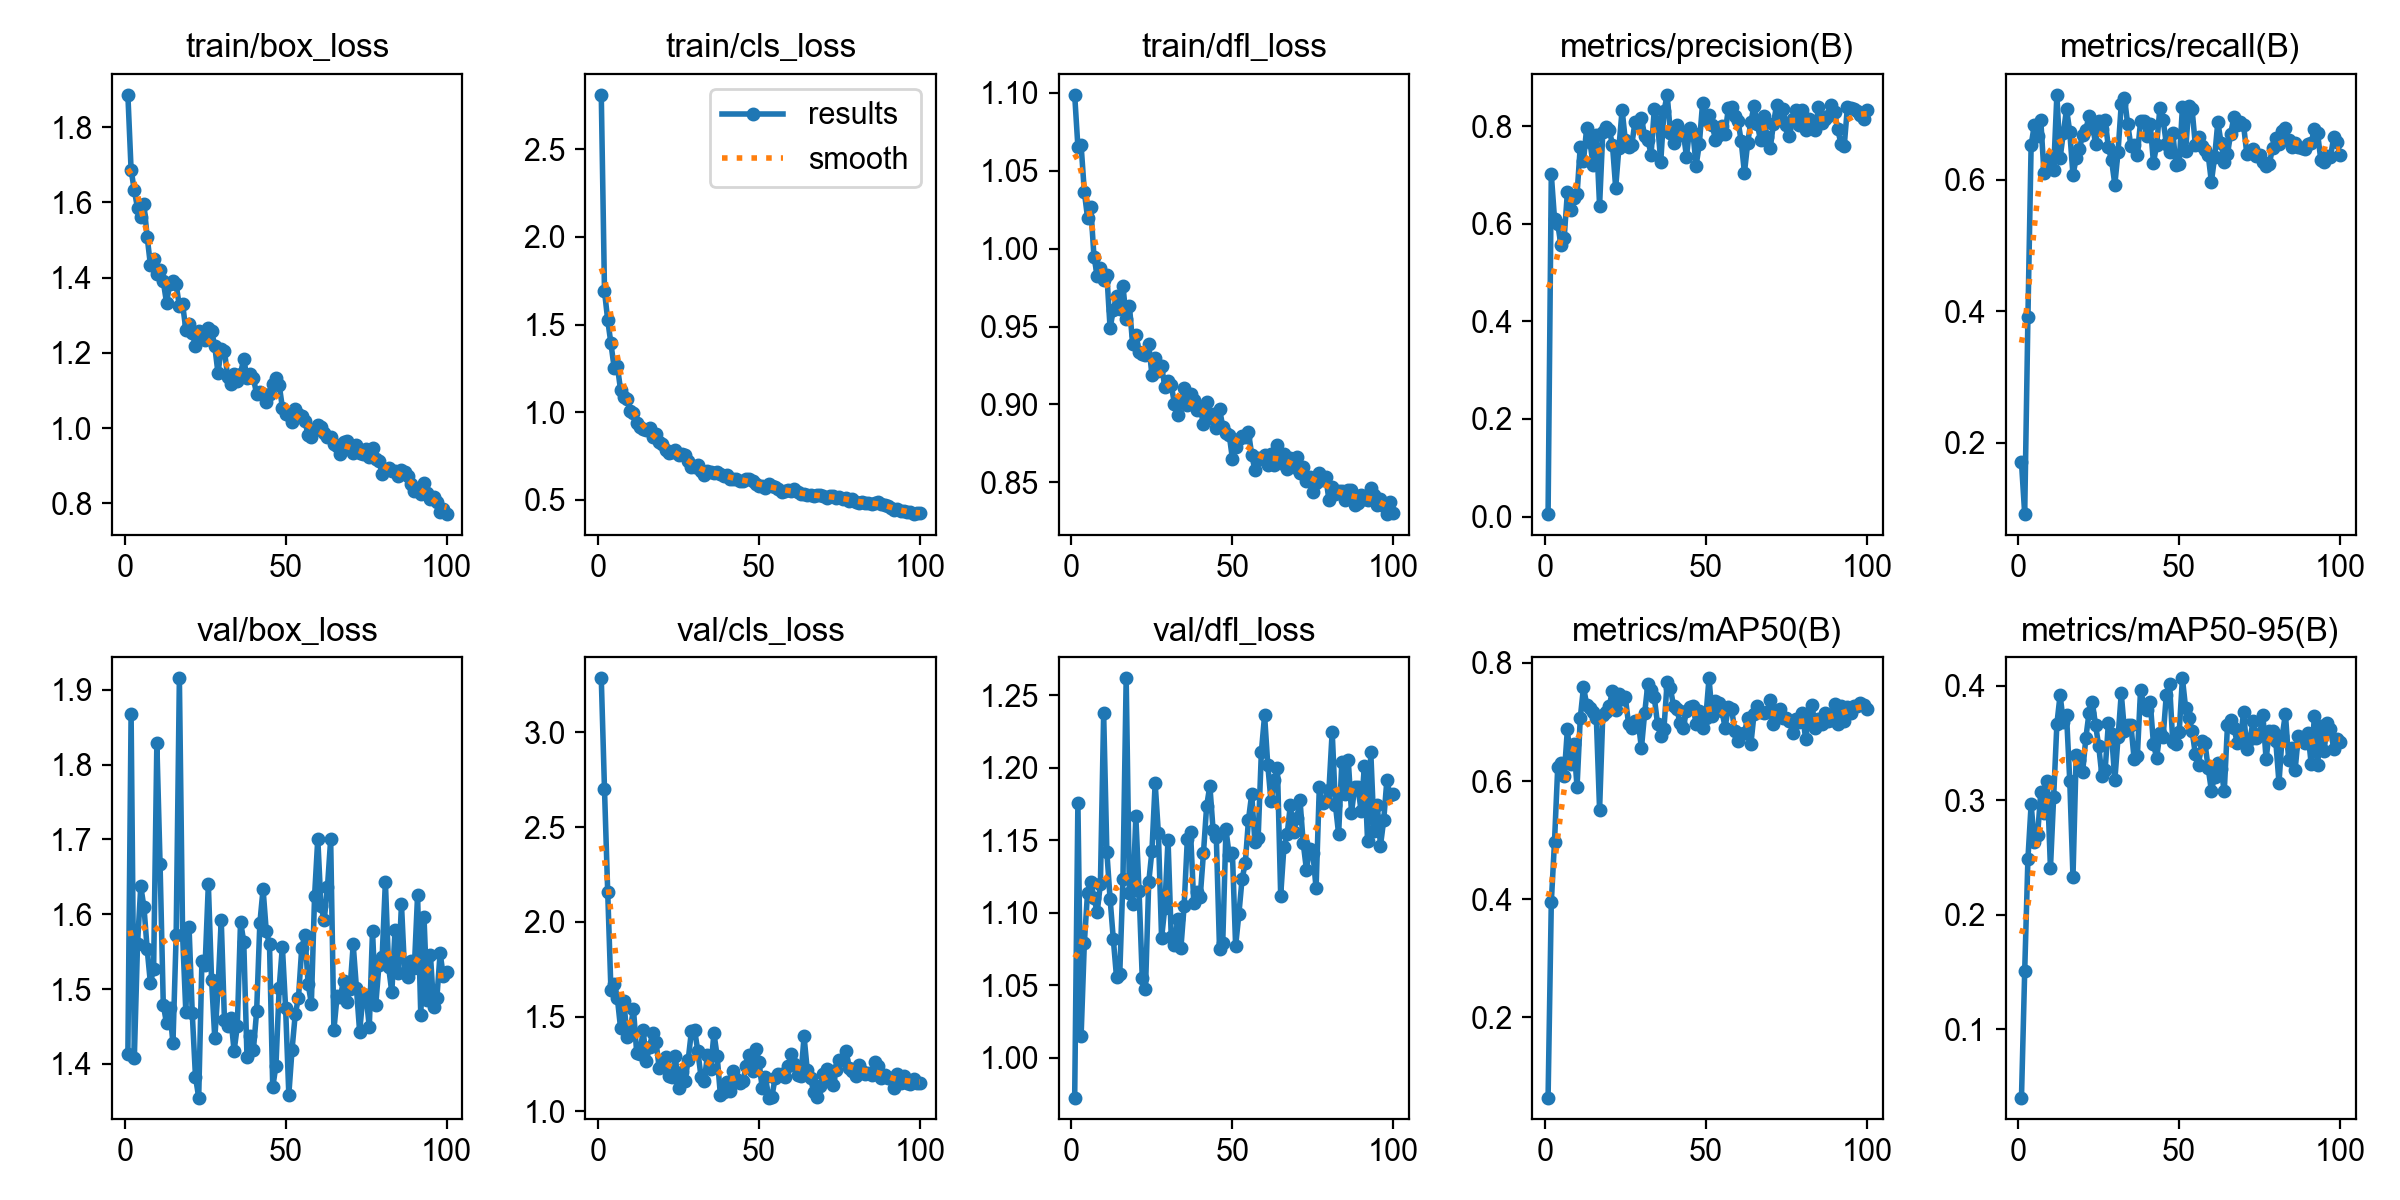

Data behind this chart, as committed beside it:
epoch, time, train/box_loss, train/cls_loss, train/dfl_loss, metrics/precision(B), metrics/recall(B), metrics/mAP50(B), metrics/mAP50-95(B), val/box_loss, val/cls_loss, val/dfl_loss, lr/pg0, lr/pg1, lr/pg2
1, 15.1, 1.886, 2.811, 1.099, 0.0051, 0.1703, 0.06427, 0.04014, 1.413, 3.286, 0.9725, 0.000541, 0.000541, 0.000541
2, 29.39, 1.686, 1.691, 1.065, 0.7015, 0.0916, 0.3948, 0.1506, 1.868, 2.7, 1.176, 0.001086, 0.001086, 0.001086
3, 43.21, 1.632, 1.526, 1.066, 0.6099, 0.3908, 0.4977, 0.2487, 1.408, 2.157, 1.015, 0.00162, 0.00162, 0.00162
4, 56.47, 1.585, 1.392, 1.037, 0.5999, 0.6534, 0.6239, 0.2963, 1.56, 1.64, 1.079, 0.001617, 0.001617, 0.001617
5, 69.76, 1.561, 1.254, 1.02, 0.5558, 0.6835, 0.631, 0.2634, 1.637, 1.673, 1.114, 0.001601, 0.001601, 0.001601
6, 83.31, 1.595, 1.263, 1.027, 0.5708, 0.667, 0.6085, 0.2694, 1.609, 1.597, 1.121, 0.001584, 0.001584, 0.001584
7, 97.07, 1.508, 1.125, 0.9948, 0.6645, 0.6907, 0.6879, 0.3072, 1.553, 1.438, 1.11, 0.001568, 0.001568, 0.001568
8, 111, 1.434, 1.089, 0.9827, 0.629, 0.6101, 0.6289, 0.2888, 1.508, 1.583, 1.1, 0.001551, 0.001551, 0.001551
9, 126.5, 1.449, 1.073, 0.9877, 0.6527, 0.6179, 0.663, 0.3169, 1.527, 1.392, 1.12, 0.001535, 0.001535, 0.001535
10, 143.5, 1.411, 1.007, 0.9802, 0.6602, 0.6338, 0.5902, 0.2407, 1.828, 1.433, 1.237, 0.001518, 0.001518, 0.001518
11, 160.3, 1.421, 0.9951, 0.9833, 0.7582, 0.6154, 0.7066, 0.303, 1.667, 1.539, 1.142, 0.001502, 0.001502, 0.001502
12, 178.8, 1.39, 0.9396, 0.949, 0.7284, 0.7295, 0.7589, 0.3666, 1.479, 1.31, 1.11, 0.001485, 0.001485, 0.001485
13, 195.6, 1.334, 0.914, 0.9606, 0.7972, 0.6331, 0.7295, 0.3921, 1.454, 1.304, 1.082, 0.001469, 0.001469, 0.001469
14, 214.6, 1.382, 0.9056, 0.9695, 0.7681, 0.6714, 0.7232, 0.3682, 1.474, 1.429, 1.056, 0.001452, 0.001452, 0.001452
15, 233.7, 1.391, 0.8998, 0.9614, 0.7202, 0.7078, 0.7171, 0.3744, 1.428, 1.266, 1.057, 0.001436, 0.001436, 0.001436
16, 252, 1.382, 0.9077, 0.9762, 0.782, 0.6732, 0.706, 0.3171, 1.572, 1.341, 1.123, 0.001419, 0.001419, 0.001419
17, 269.9, 1.324, 0.8558, 0.9548, 0.6372, 0.6078, 0.5515, 0.2329, 1.915, 1.413, 1.262, 0.001403, 0.001403, 0.001403
18, 288.3, 1.33, 0.8749, 0.9634, 0.7877, 0.6328, 0.7127, 0.3398, 1.572, 1.366, 1.114, 0.001386, 0.001386, 0.001386
19, 306, 1.262, 0.8289, 0.939, 0.7993, 0.6478, 0.7161, 0.3355, 1.47, 1.229, 1.106, 0.00137, 0.00137, 0.00137
20, 323.3, 1.277, 0.8192, 0.9445, 0.7929, 0.6684, 0.727, 0.3245, 1.583, 1.25, 1.166, 0.001353, 0.001353, 0.001353
21, 340, 1.252, 0.7848, 0.934, 0.7617, 0.6766, 0.7525, 0.3544, 1.468, 1.286, 1.115, 0.001337, 0.001337, 0.001337
22, 358.2, 1.219, 0.7693, 0.9327, 0.6738, 0.6972, 0.7211, 0.3766, 1.383, 1.184, 1.055, 0.00132, 0.00132, 0.00132
23, 377.9, 1.258, 0.7703, 0.9316, 0.7553, 0.6879, 0.7475, 0.3858, 1.355, 1.181, 1.047, 0.001304, 0.001304, 0.001304
24, 396.6, 1.248, 0.7841, 0.9386, 0.8335, 0.6544, 0.7383, 0.3661, 1.537, 1.29, 1.121, 0.001287, 0.001287, 0.001287
25, 414.6, 1.235, 0.7571, 0.919, 0.7706, 0.6902, 0.7418, 0.3472, 1.532, 1.125, 1.143, 0.001271, 0.001271, 0.001271
26, 432.1, 1.267, 0.7588, 0.93, 0.7571, 0.6777, 0.6969, 0.3208, 1.64, 1.206, 1.189, 0.001254, 0.001254, 0.001254
27, 450.3, 1.259, 0.7538, 0.9214, 0.7608, 0.6906, 0.6893, 0.3267, 1.512, 1.162, 1.155, 0.001238, 0.001238, 0.001238
28, 469.5, 1.217, 0.7236, 0.9246, 0.8091, 0.6494, 0.7021, 0.3674, 1.434, 1.271, 1.083, 0.001221, 0.001221, 0.001221
29, 487.7, 1.146, 0.6851, 0.9114, 0.8066, 0.6297, 0.7011, 0.3575, 1.5, 1.423, 1.104, 0.001205, 0.001205, 0.001205
30, 507.1, 1.211, 0.6898, 0.915, 0.8162, 0.5929, 0.6558, 0.3173, 1.593, 1.429, 1.15, 0.001188, 0.001188, 0.001188
31, 526.2, 1.205, 0.6968, 0.9123, 0.7801, 0.6427, 0.7146, 0.355, 1.459, 1.317, 1.083, 0.001172, 0.001172, 0.001172
32, 545.7, 1.137, 0.6636, 0.9005, 0.7722, 0.7154, 0.7648, 0.3933, 1.451, 1.18, 1.078, 0.001155, 0.001155, 0.001155
33, 564.8, 1.117, 0.6443, 0.8935, 0.7418, 0.7247, 0.7544, 0.3604, 1.461, 1.161, 1.096, 0.001139, 0.001139, 0.001139
34, 584.9, 1.144, 0.6632, 0.9015, 0.8352, 0.6846, 0.7417, 0.3658, 1.417, 1.299, 1.076, 0.001122, 0.001122, 0.001122
35, 603, 1.125, 0.6576, 0.9104, 0.8092, 0.6518, 0.6968, 0.3657, 1.451, 1.222, 1.105, 0.001106, 0.001106, 0.001106
36, 620.5, 1.145, 0.6509, 0.8999, 0.7267, 0.6536, 0.6766, 0.3359, 1.59, 1.412, 1.151, 0.001089, 0.001089, 0.001089
37, 637.7, 1.185, 0.659, 0.907, 0.8305, 0.6382, 0.689, 0.3387, 1.563, 1.291, 1.156, 0.001073, 0.001073, 0.001073
38, 654.3, 1.134, 0.6486, 0.9028, 0.8642, 0.6894, 0.7685, 0.3967, 1.41, 1.087, 1.107, 0.001056, 0.001056, 0.001056
39, 672.4, 1.143, 0.6378, 0.8965, 0.7861, 0.6893, 0.7572, 0.3829, 1.438, 1.104, 1.114, 0.00104, 0.00104, 0.00104
40, 691.2, 1.133, 0.6417, 0.8976, 0.7655, 0.6672, 0.7265, 0.3787, 1.419, 1.155, 1.111, 0.001023, 0.001023, 0.001023
41, 709.8, 1.09, 0.6213, 0.8874, 0.8016, 0.6847, 0.7225, 0.3857, 1.47, 1.107, 1.141, 0.001007, 0.001007, 0.001007
42, 727.5, 1.095, 0.617, 0.9016, 0.7812, 0.6264, 0.6978, 0.3493, 1.588, 1.211, 1.174, 0.0009904, 0.0009904, 0.0009904
43, 746.6, 1.091, 0.6207, 0.8913, 0.7879, 0.653, 0.6894, 0.3368, 1.634, 1.171, 1.188, 0.0009739, 0.0009739, 0.0009739
44, 766.6, 1.07, 0.6054, 0.8941, 0.7374, 0.7095, 0.7193, 0.3589, 1.577, 1.15, 1.157, 0.0009574, 0.0009574, 0.0009574
45, 786.5, 1.091, 0.6047, 0.8847, 0.797, 0.6915, 0.7254, 0.355, 1.56, 1.159, 1.152, 0.0009409, 0.0009409, 0.0009409
46, 805.7, 1.116, 0.6184, 0.8972, 0.7866, 0.6548, 0.7276, 0.3924, 1.369, 1.237, 1.075, 0.0009244, 0.0009244, 0.0009244
47, 824.3, 1.134, 0.6192, 0.8858, 0.7191, 0.6423, 0.6966, 0.4017, 1.398, 1.298, 1.079, 0.0009078, 0.0009078, 0.0009078
48, 842.1, 1.116, 0.6099, 0.8819, 0.764, 0.6719, 0.7191, 0.351, 1.502, 1.214, 1.157, 0.0008913, 0.0008913, 0.0008913
49, 859.5, 1.054, 0.5884, 0.8807, 0.8475, 0.6228, 0.6901, 0.3488, 1.557, 1.331, 1.14, 0.0008748, 0.0008748, 0.0008748
50, 877.8, 1.038, 0.5764, 0.8652, 0.8119, 0.625, 0.7073, 0.3597, 1.475, 1.263, 1.141, 0.0008583, 0.0008583, 0.0008583
51, 896.2, 1.036, 0.5775, 0.8728, 0.8228, 0.711, 0.774, 0.4065, 1.359, 1.122, 1.077, 0.0008418, 0.0008418, 0.0008418
52, 914.3, 1.017, 0.5696, 0.8779, 0.8018, 0.6448, 0.7094, 0.3804, 1.419, 1.182, 1.099, 0.0008253, 0.0008253, 0.0008253
53, 930.9, 1.052, 0.5877, 0.8796, 0.7726, 0.7122, 0.7358, 0.3721, 1.467, 1.072, 1.123, 0.0008088, 0.0008088, 0.0008088
54, 948.1, 1.037, 0.5786, 0.8789, 0.782, 0.7076, 0.7329, 0.3609, 1.488, 1.076, 1.134, 0.0007923, 0.0007923, 0.0007923
55, 967.6, 1.032, 0.5746, 0.8821, 0.8006, 0.6538, 0.7191, 0.3404, 1.554, 1.175, 1.164, 0.0007758, 0.0007758, 0.0007758
56, 985.2, 1.019, 0.5597, 0.8679, 0.7849, 0.6652, 0.6904, 0.3304, 1.572, 1.195, 1.182, 0.0007593, 0.0007593, 0.0007593
57, 1007, 0.9812, 0.5432, 0.8577, 0.8362, 0.6518, 0.7258, 0.3517, 1.507, 1.198, 1.149, 0.0007428, 0.0007428, 0.0007428
58, 1029, 0.977, 0.5527, 0.8655, 0.84, 0.6451, 0.7223, 0.35, 1.48, 1.183, 1.152, 0.0007263, 0.0007263, 0.0007263
59, 1049, 0.9961, 0.5569, 0.8652, 0.8201, 0.6385, 0.6856, 0.3281, 1.624, 1.239, 1.211, 0.0007098, 0.0007098, 0.0007098
60, 1068, 1.01, 0.5499, 0.8674, 0.8113, 0.597, 0.6686, 0.3084, 1.701, 1.301, 1.236, 0.0006933, 0.0006933, 0.0006933
... 40 more rows
